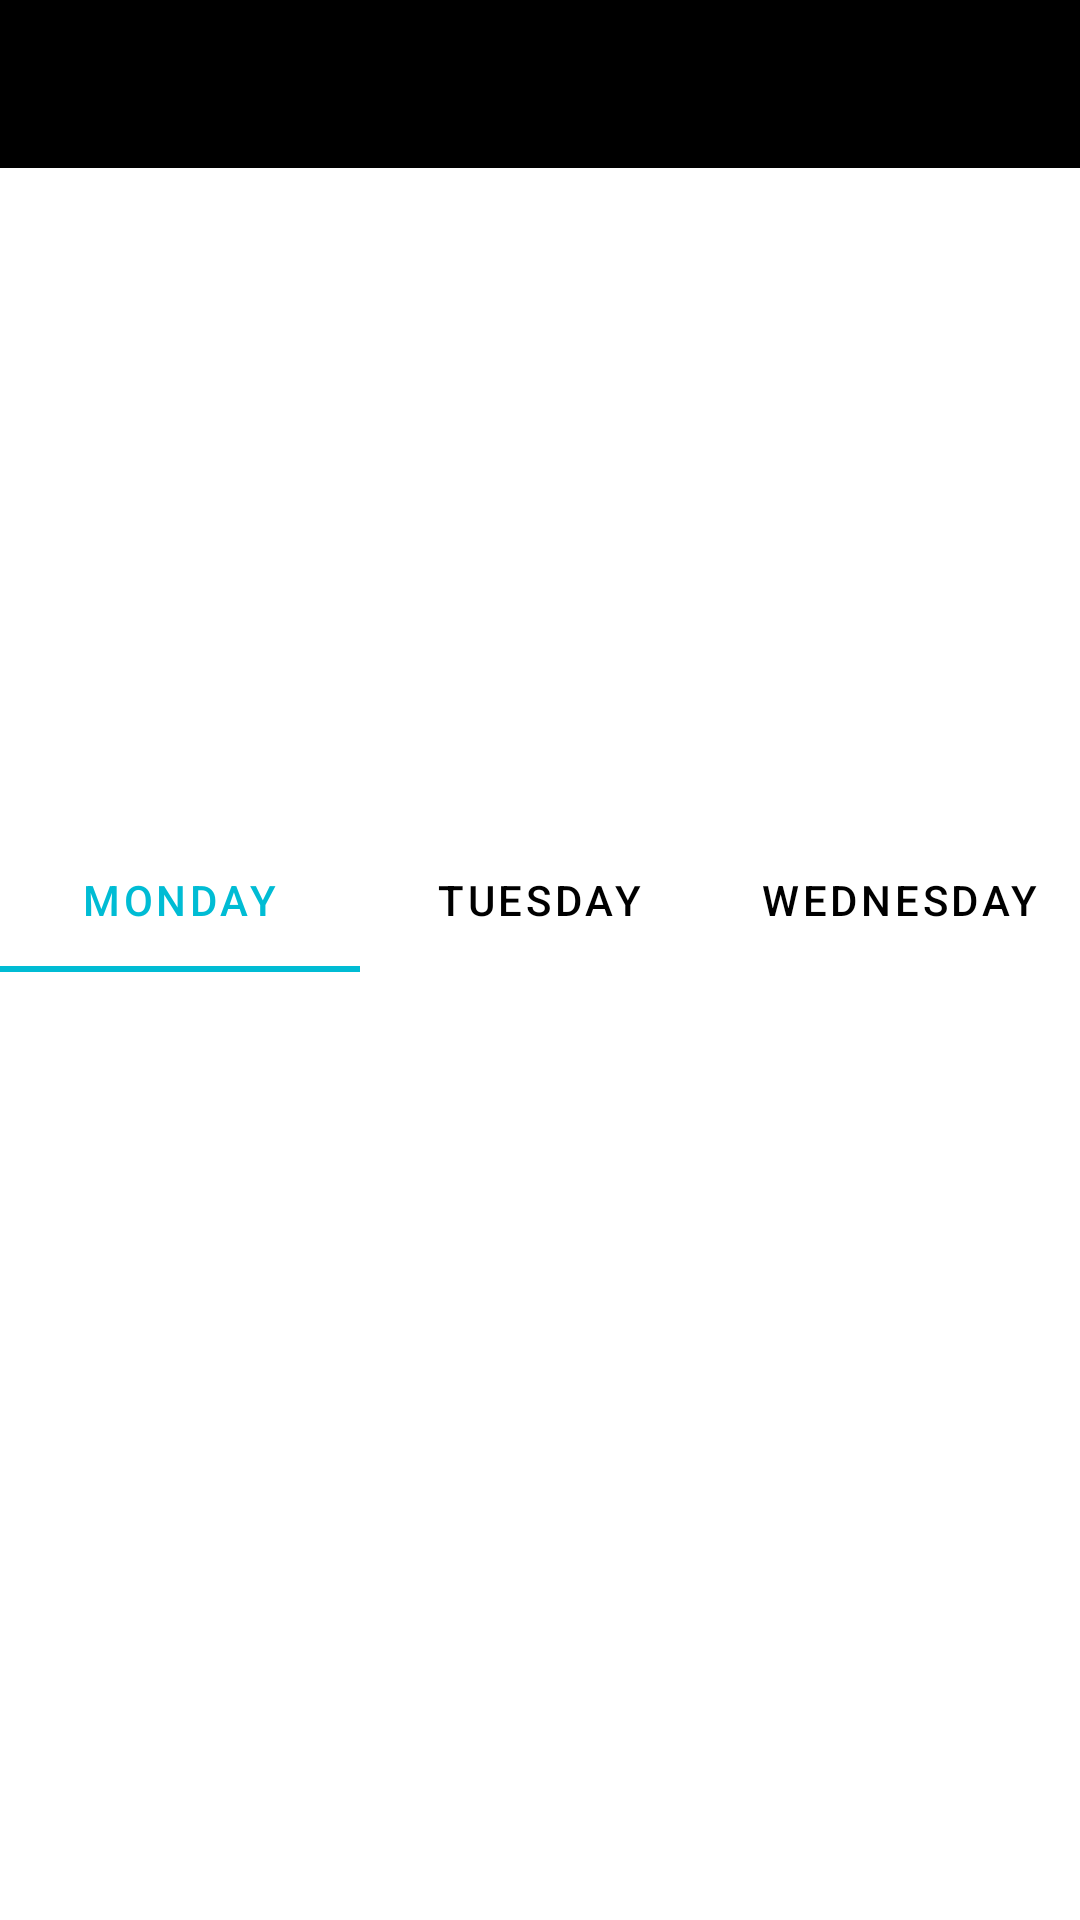

Produce the Android XML layout that renders to this screen, including the resource entries it uses.
<!-- AndroidManifest.xml: application theme Theme.APS -->
<!-- res/layout/activity_menu.xml -->
<?xml version="1.0" encoding="utf-8"?>
<androidx.constraintlayout.widget.ConstraintLayout xmlns:android="http://schemas.android.com/apk/res/android"
    xmlns:app="http://schemas.android.com/apk/res-auto"
    xmlns:tools="http://schemas.android.com/tools"
    android:layout_width="match_parent"
    android:layout_height="match_parent"
    android:background="#FFFFFF"
    tools:context=".Activity.MenuActivity">

    <androidx.appcompat.widget.Toolbar
        android:id="@+id/toolbar"
        android:layout_width="match_parent"
        android:layout_height="wrap_content"
        android:minHeight="?attr/actionBarSize"
        android:theme="@style/ToolbarTheme"
        app:layout_constraintEnd_toEndOf="parent"
        app:layout_constraintHorizontal_bias="0.0"
        app:layout_constraintStart_toStartOf="parent"
        app:layout_constraintTop_toTopOf="parent"
        app:titleTextAppearance="@style/TitleTextSize" />


    <LinearLayout
        android:id="@+id/linearLayout4"
        android:layout_width="match_parent"
        android:layout_height="364dp"
        android:orientation="vertical"
        app:layout_constraintBottom_toBottomOf="parent"
        app:layout_constraintEnd_toEndOf="parent"
        app:layout_constraintStart_toStartOf="parent">

        <com.google.android.material.tabs.TabLayout
            android:id="@+id/tab"
            android:layout_width="match_parent"
            android:layout_height="wrap_content"
            app:tabGravity="fill"
            app:tabIndicatorColor="#00BCD4"
            app:tabMode="fixed"
            app:tabSelectedTextColor="#00BCD4"
            app:tabTextColor="#000000">

            <com.google.android.material.tabs.TabItem
                android:layout_width="wrap_content"
                android:layout_height="wrap_content"
                android:text="Monday" />

            <com.google.android.material.tabs.TabItem
                android:layout_width="wrap_content"
                android:layout_height="wrap_content"
                android:text="Tuesday" />

            <com.google.android.material.tabs.TabItem
                android:layout_width="wrap_content"
                android:layout_height="wrap_content"
                android:text="Wednesday" />
        </com.google.android.material.tabs.TabLayout>

        <androidx.viewpager.widget.ViewPager
            android:id="@+id/mViewPager"
            android:layout_width="match_parent"
            android:layout_height="match_parent"
            tools:ignore="SpeakableTextPresentCheck" />

    </LinearLayout>

</androidx.constraintlayout.widget.ConstraintLayout>
<!-- resources referenced by this layout -->
<resources>
  <style name="TitleTextSize" parent="@style/Base.TextAppearance.AppCompat.Title">
          <item name="android:textSize">18sp</item>
      </style>
  <style name="ToolbarTheme" parent="Theme.AppCompat.Light.NoActionBar">
          <item name="actionMenuTextColor">#ffffff</item>
          <item name="android:textSize">16dp</item>
          <item name="android:background">@color/black</item>
      </style>
  <style name="Theme.APS" parent="Theme.MaterialComponents.DayNight.NoActionBar.Bridge">
          <item name="windowNoTitle">true</item>
          <item name="windowActionBar">false</item>
          <item name="android:windowFullscreen">true</item>
          
          <item name="colorPrimary">@color/purple_500</item>
          <item name="colorPrimaryVariant">@color/purple_700</item>
          <item name="colorOnPrimary">@color/white</item>
          
          <item name="colorSecondary">@color/teal_200</item>
          <item name="colorSecondaryVariant">@color/teal_700</item>
          <item name="colorOnSecondary">@color/black</item>
          
          <item name="android:statusBarColor" tools:targetApi="l">?attr/colorPrimaryVariant</item>
          
      </style>
  <!-- not gathered from this repository: default colours our renderer supplied (Android Studio template values) -->
  <color name="purple_500">#FF6200EE</color>
  <color name="purple_700">#FF3700B3</color>
  <color name="teal_200">#FF03DAC5</color>
  <color name="teal_700">#FF018786</color>
  <color name="black">#FF000000</color>
  <color name="white">#FFFFFFFF</color>
</resources>
